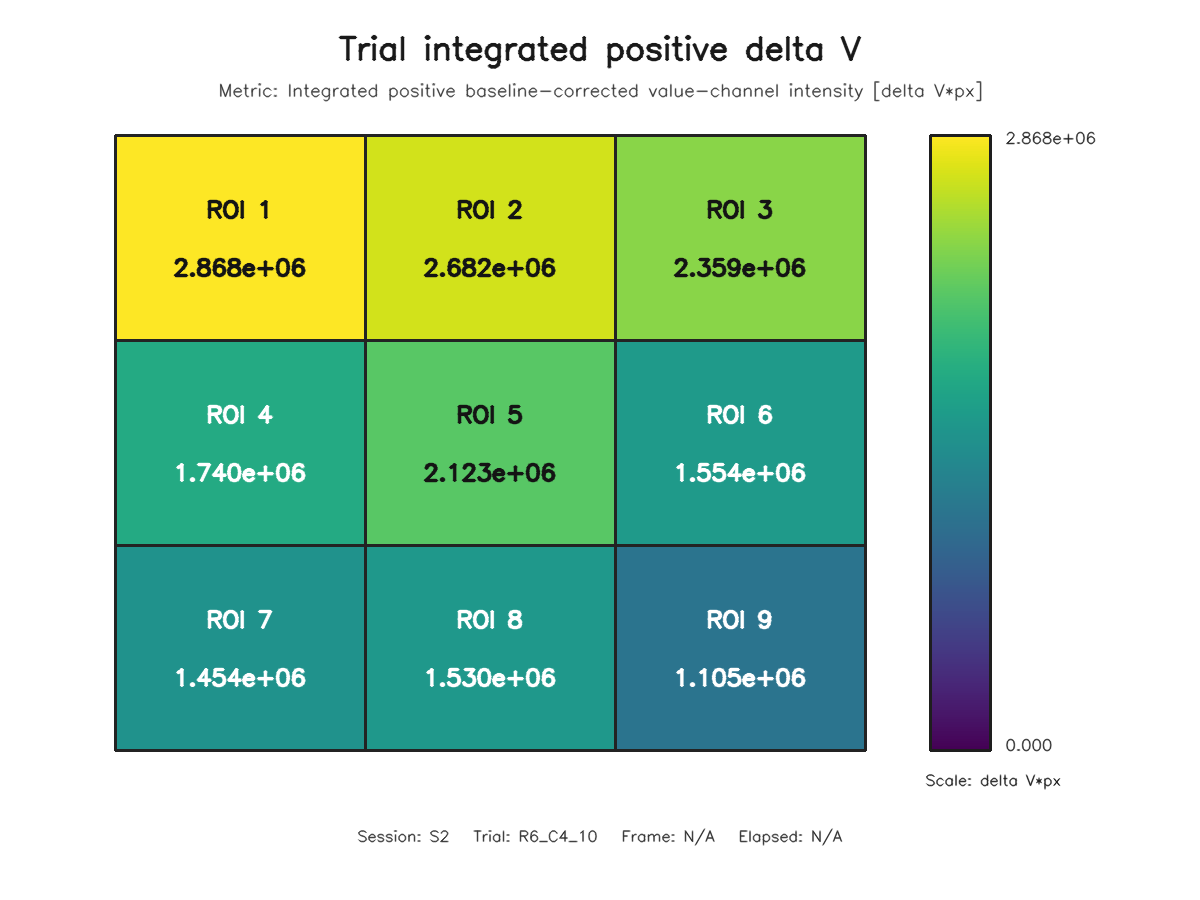

Source data for this figure (header and first rows):
roi, row, column, value
1, 1, 1, 2867902
2, 1, 2, 2681889
3, 1, 3, 2358550
4, 2, 1, 1739658
5, 2, 2, 2122708
6, 2, 3, 1553503
7, 3, 1, 1454189
8, 3, 2, 1530484
9, 3, 3, 1104715
